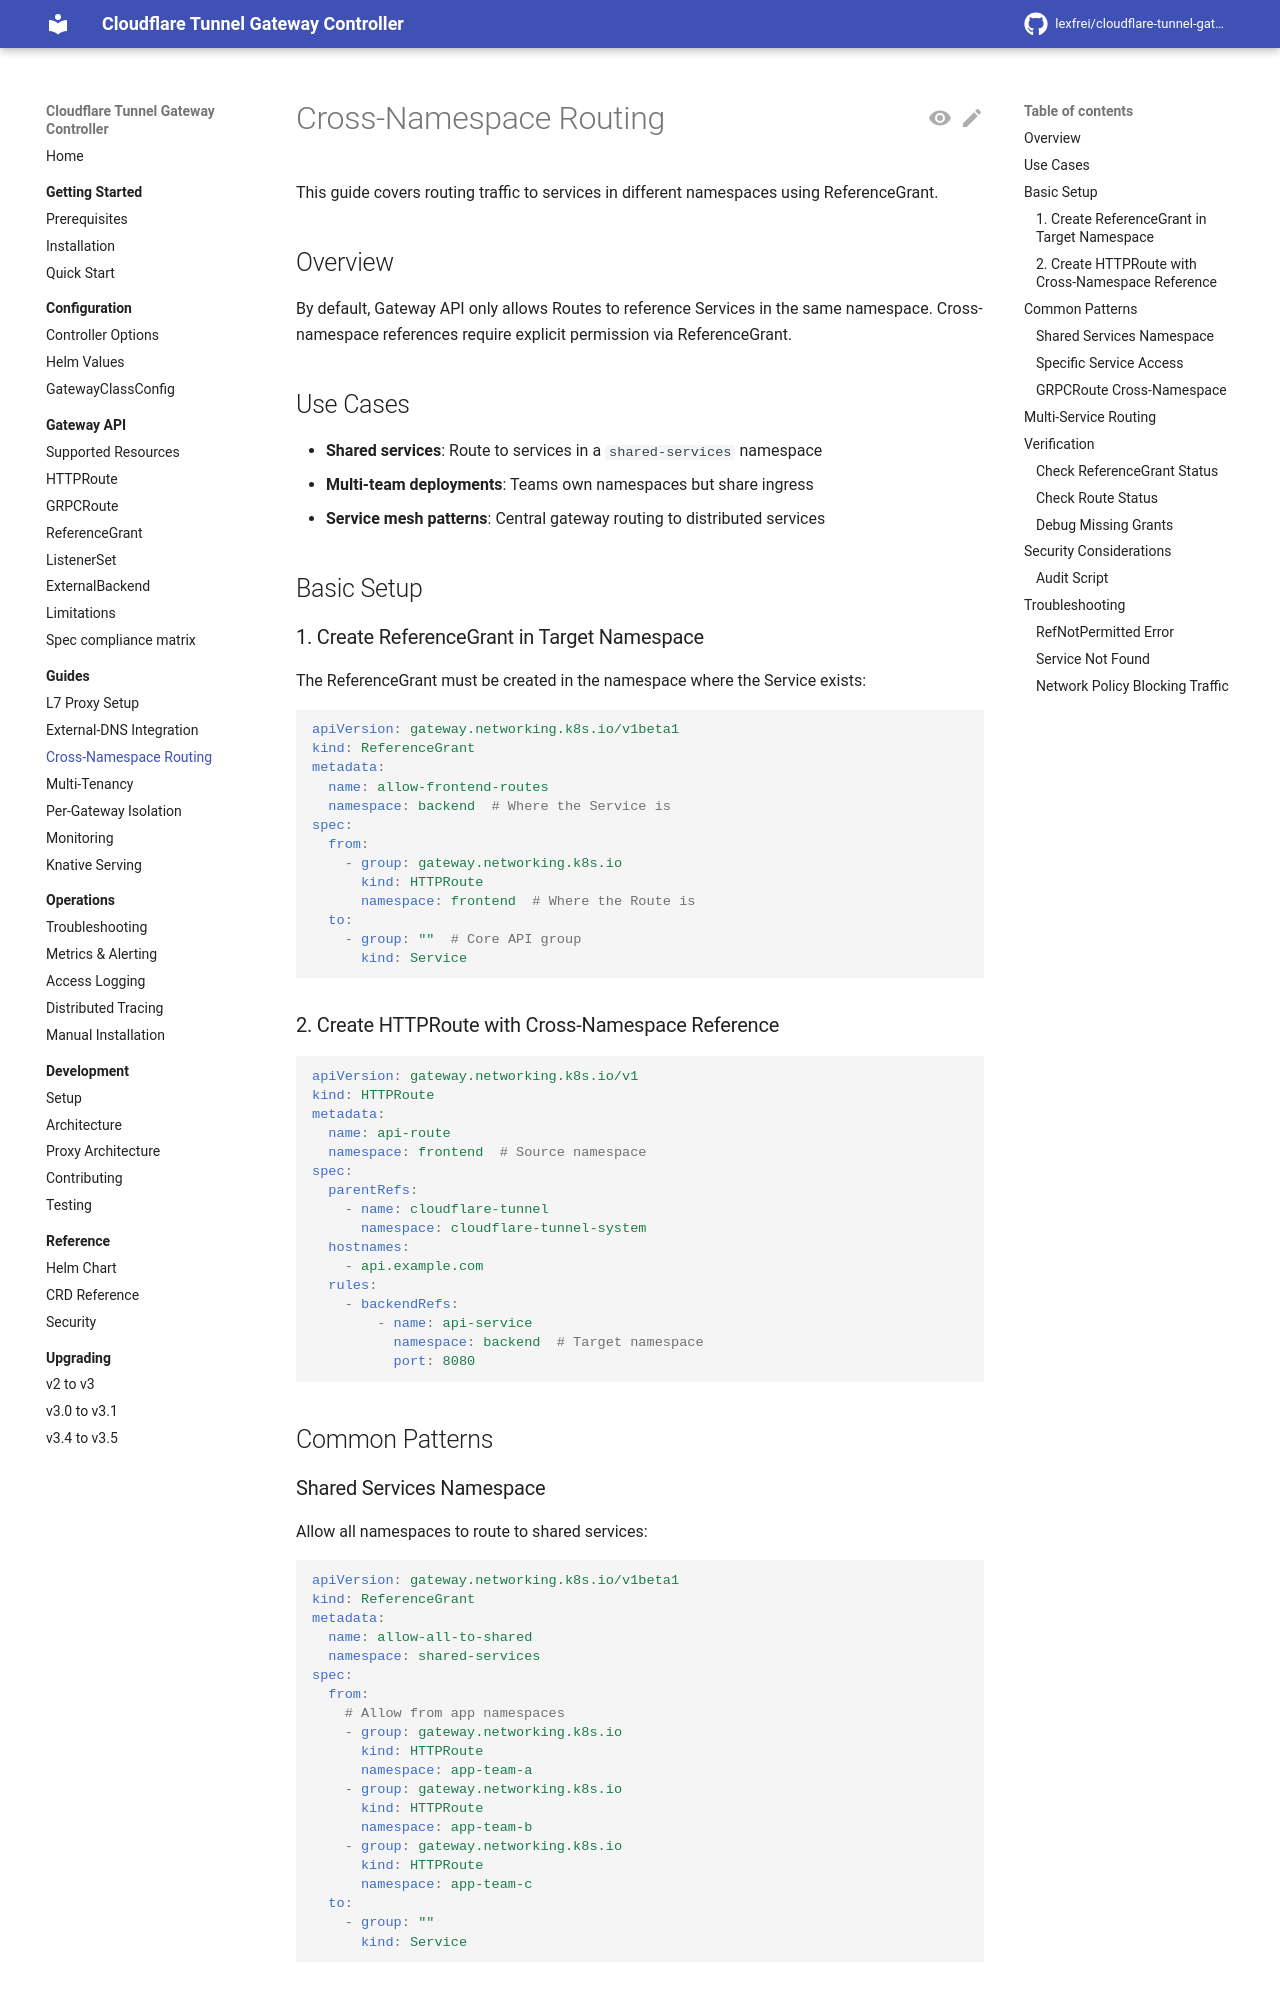

repository: lexfrei/cloudflare-tunnel-gateway-controller · page: 3.5.0/guides/cross-namespace/index.html · generator: mkdocs

# Cross-Namespace Routing

This guide covers routing traffic to services in different namespaces using ReferenceGrant.

## Overview

By default, Gateway API only allows Routes to reference Services in the same namespace. Cross-namespace references require explicit permission via ReferenceGrant.

## Use Cases

- **Shared services**: Route to services in a `shared-services` namespace
- **Multi-team deployments**: Teams own namespaces but share ingress
- **Service mesh patterns**: Central gateway routing to distributed services

## Basic Setup

### 1. Create ReferenceGrant in Target Namespace

The ReferenceGrant must be created in the namespace where the Service exists:

```yaml
apiVersion: gateway.networking.k8s.io/v1beta1
kind: ReferenceGrant
metadata:
  name: allow-frontend-routes
  namespace: backend  # Where the Service is
spec:
  from:
    - group: gateway.networking.k8s.io
      kind: HTTPRoute
      namespace: frontend  # Where the Route is
  to:
    - group: ""  # Core API group
      kind: Service
```

### 2. Create HTTPRoute with Cross-Namespace Reference

```yaml
apiVersion: gateway.networking.k8s.io/v1
kind: HTTPRoute
metadata:
  name: api-route
  namespace: frontend  # Source namespace
spec:
  parentRefs:
    - name: cloudflare-tunnel
      namespace: cloudflare-tunnel-system
  hostnames:
    - api.example.com
  rules:
    - backendRefs:
        - name: api-service
          namespace: backend  # Target namespace
          port: 8080
```

## Common Patterns

### Shared Services Namespace

Allow all namespaces to route to shared services:

```yaml
apiVersion: gateway.networking.k8s.io/v1beta1
kind: ReferenceGrant
metadata:
  name: allow-all-to-shared
  namespace: shared-services
spec:
  from:
    # Allow from app namespaces
    - group: gateway.networking.k8s.io
      kind: HTTPRoute
      namespace: app-team-a
    - group: gateway.networking.k8s.io
      kind: HTTPRoute
      namespace: app-team-b
    - group: gateway.networking.k8s.io
      kind: HTTPRoute
      namespace: app-team-c
  to:
    - group: ""
      kind: Service
```
